Run: headless pygame with SDL's dummy video driver; simulated clock (each Clock.tick advances the game by its frame time, no real sleeping); random seed 0; keys injected as events and as key.get_pressed() state; mouse plan: one left click at the window centre at the start of phase 2, then a move to the lower-right quarter at the start of phase 3.
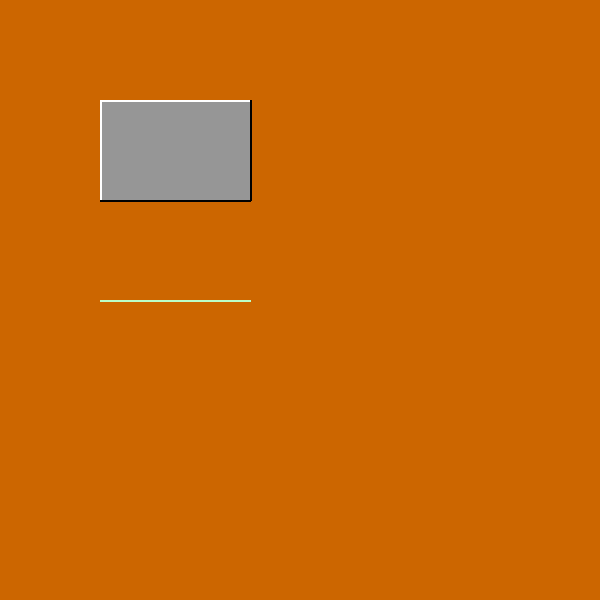
Frame 1 of 4 · flips 1–60 · no input
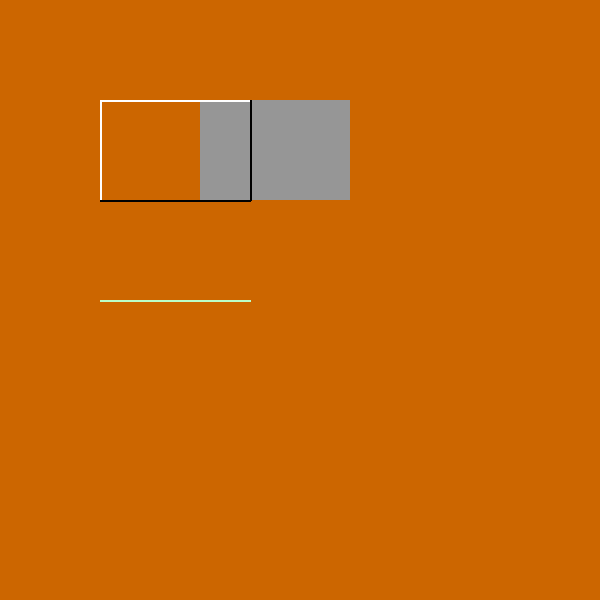
Frame 2 of 4 · flips 61–180 · clicked the window centre · tapped SPACE, RETURN · held RIGHT (→), D
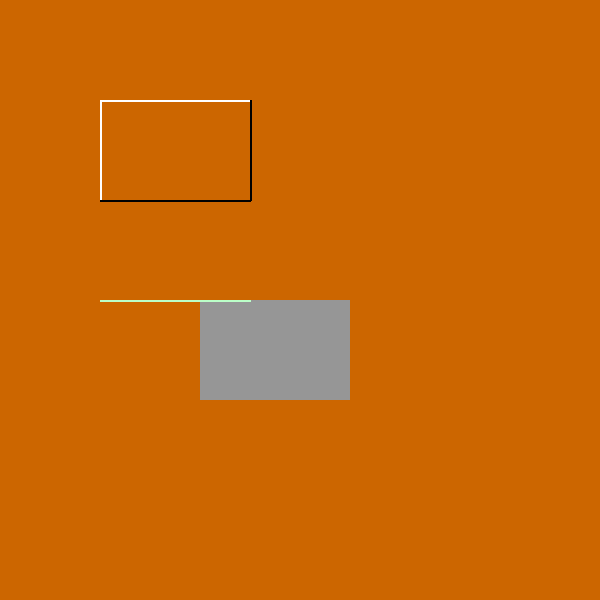
Frame 3 of 4 · flips 181–300 · moved the mouse to the lower-right quarter · held DOWN (↓), S
Frame 4 of 4 · flips 301–420 · held LEFT (←), A, UP (↑), W · screen same as frame 1, image omitted

The pygame program that drew these frames:

import pygame
import random
pygame.init()
w=600
h=600
bg = (204, 102, 0)
screen = pygame.display.set_mode((w,h))
pygame.display.set_caption('Button Demo')
action=False
run=True
isclicked=0
a,b,c=150,150,150
l5=pygame.draw.line(screen,(100,0,0),(100,300),(250,300),2)
l6=pygame.draw.rect(screen,(110,0,0),l5,2)
rect1=pygame.Rect(100,100,150,100)
forward_speed=1
downward_speed=1
forward_speed=5
downward_speed=5
count=0
while run:
    pygame.time.delay(1)
    pygame.time.delay(10)
    for event in pygame.event.get():
        if event.type==pygame.QUIT:
            run=False
    screen.fill(bg)
    pos=pygame.mouse.get_pos()
    
    key=pygame.key.get_pressed()
    if rect1.right>=w or rect1.left<=0:
        forward_speed=-forward_speed
    if rect1.top<=0 or rect1.bottom>=h:
        downward_speed=-downward_speed
    if key[pygame.K_RIGHT]==1:
        rect1=pygame.Rect.move(rect1,forward_speed,0)
        # print("Right = ",rect1.right)
        # print("Left = ",rect1.left)
        # print("speed = ",forward_speed)
        print("Right")
    if key[pygame.K_LEFT]==1:
        rect1=pygame.Rect.move(rect1,-forward_speed,0)
        # print("Right = ",rect1.right)
        # print("Left = ",rect1.left)
        print("Left")
    if key[pygame.K_UP]==1:
        rect1=pygame.Rect.move(rect1,0,-downward_speed)
        # print("Right = ",rect1.right)
        # print("Left = ",rect1.left)
        print("up")
    if key[pygame.K_DOWN]==1:
        rect1=pygame.Rect.move(rect1,0,downward_speed)
        # print("Right = ",rect1.right)
        # print("Left = ",rect1.left)
        print("down")
    
    
    if action!=True:
        if rect1.collidepoint(pos):
            if pygame.mouse.get_pressed()[0]==1:
                isclicked=1
                pygame.draw.rect(screen,(0,100,0),rect1)
            else:
                if isclicked==1:
                    a=random.randint(0,255)
                    b=random.randint(0,255)
                    c=random.randint(0,255)
                    isclicked=False
                    action=True
                    count+=1
                    rect1=pygame.Rect.move(rect1,forward_speed,0)
                    print(count)
                    pygame.draw.rect(screen,(0,0,100),rect1)
                    l6=pygame.Rect.move(l6,forward_speed,0)
                    pygame.draw.rect(screen,(0,0,0),l6,2)
                    print("Right = ",rect1.right)
                    print("Left = ",rect1.left)
                else:
                    
                    pygame.draw.rect(screen,(0,0,250),rect1)
        else:
            pygame.draw.rect(screen,(a,b,c),rect1)
            
    else:
        pygame.draw.rect(screen,(random.randint(0,255),random.randint(0,255),random.randint(0,255)),rect1)
        action=False
    l1=pygame.draw.line(screen,(255,255,255),(100+2*count,100),(250+2*count,100),2)
    l2=pygame.draw.line(screen,(255,255,255),(100+2*count,100),(100+2*count,200),2)
    l3=pygame.draw.line(screen,(0,0,0),(100+2*count,200),(250+2*count,200),2)
    l4=pygame.draw.line(screen,(0,0,0),(250+2*count,200),(250+2*count,100),2)
    pygame.draw.rect(screen,(187,255,200),l6,2)
    
    pygame.display.update()
pygame.quit()
